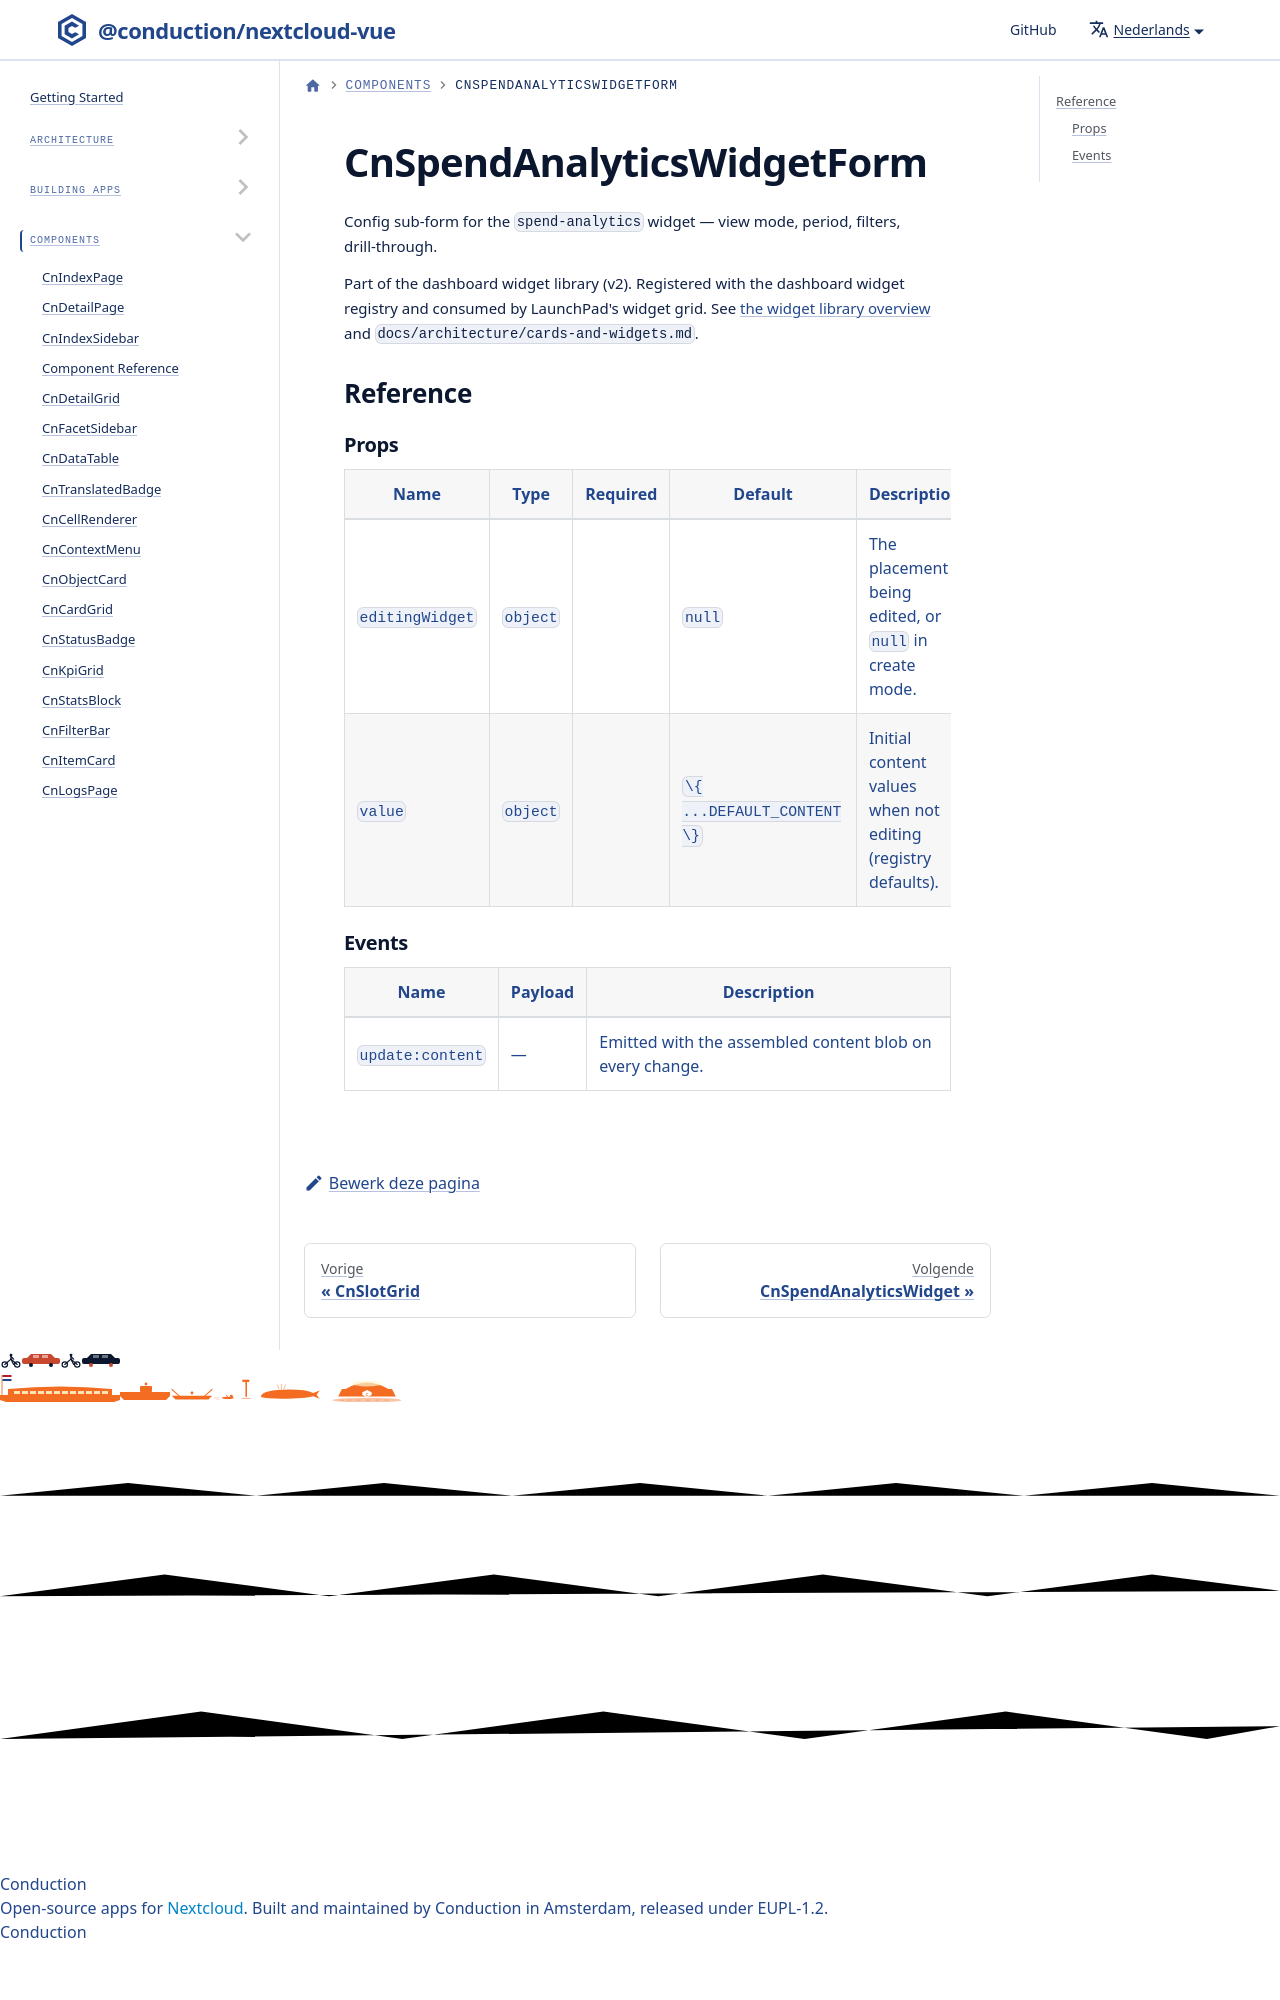

repository: ConductionNL/nextcloud-vue · page: nl/docs/components/cn-spend-analytics-widget-form/index.html · generator: docusaurus

# CnSpendAnalyticsWidgetForm

Config sub-form for the `spend-analytics` widget — view mode, period, filters, drill-through.

Part of the dashboard widget library (v2). Registered with the dashboard widget registry and consumed by LaunchPad's widget grid. See [the wid
